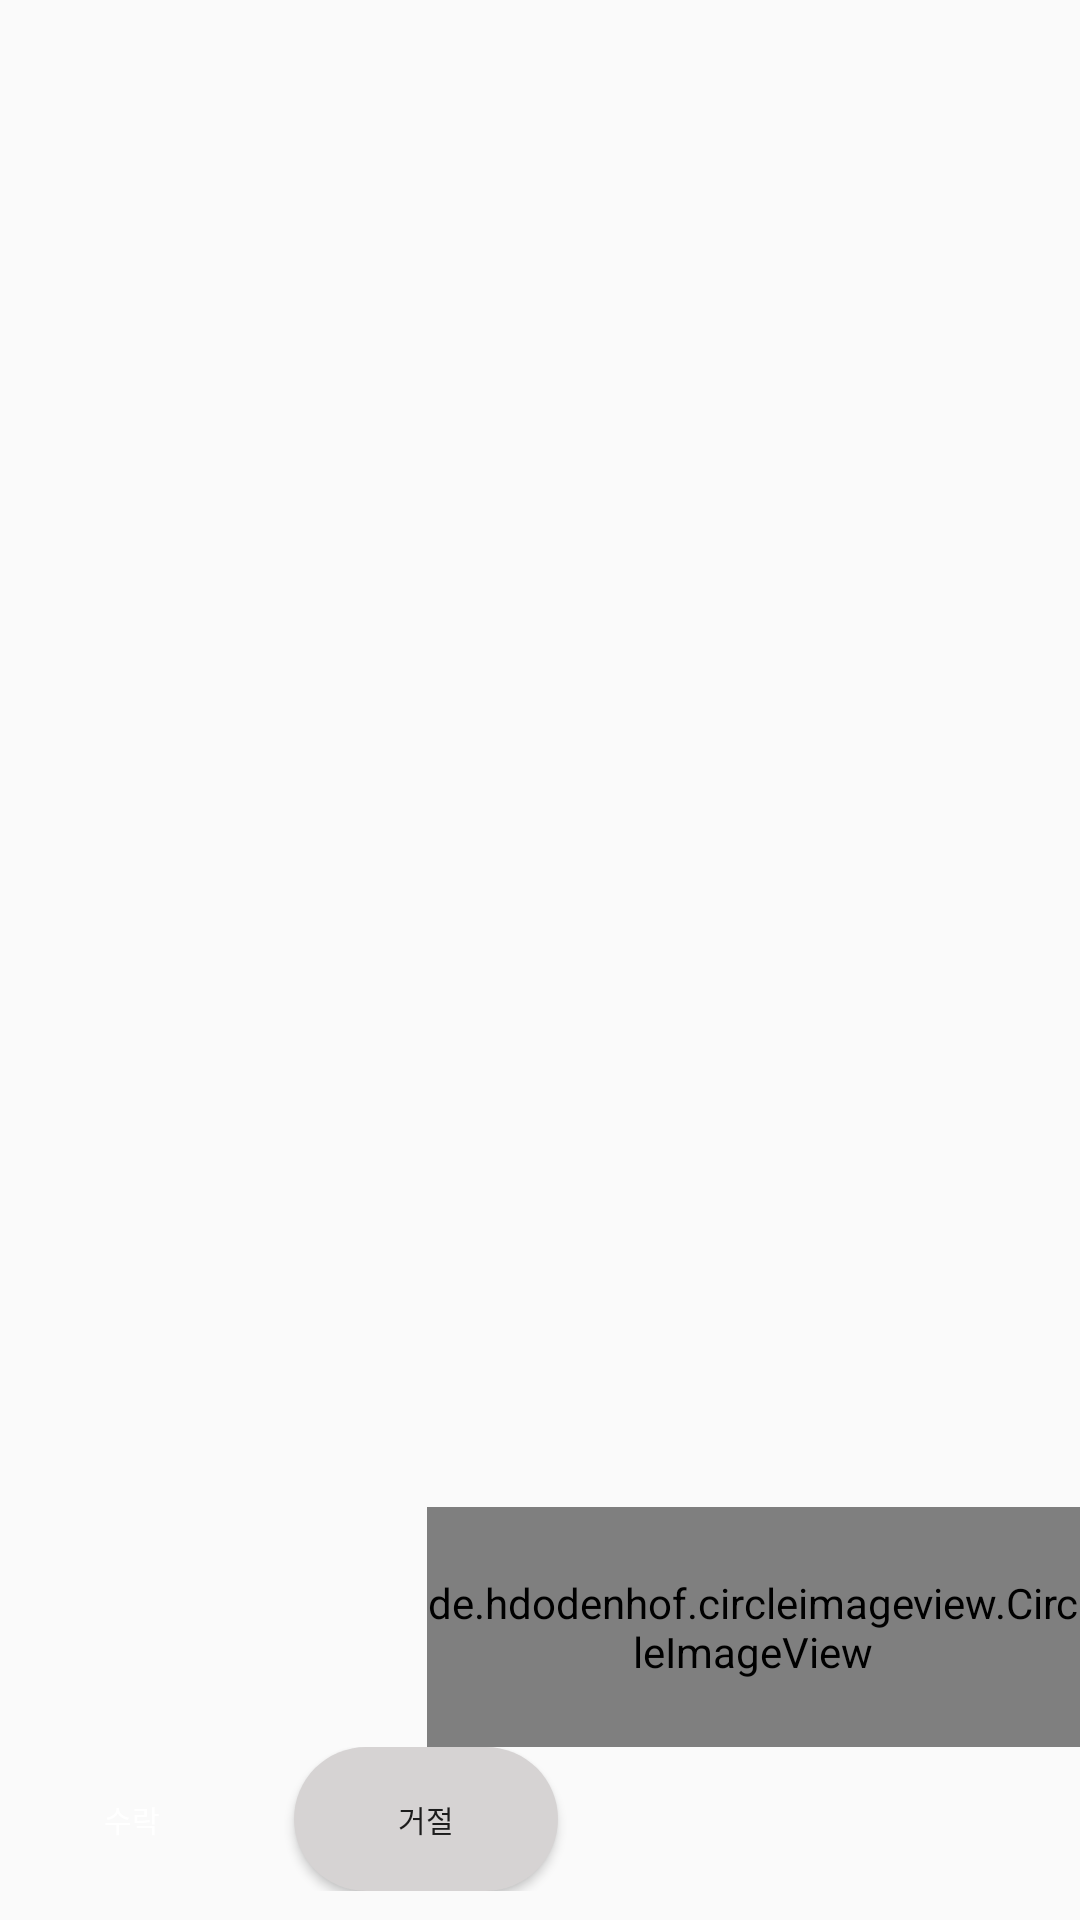

Reconstruct the res/layout file that produces this screen, plus the resources it refers to.
<!-- AndroidManifest.xml: application theme Theme.LevelUs -->
<!-- res/layout/recommend_list_adapter.xml -->
<?xml version="1.0" encoding="utf-8"?>
<LinearLayout xmlns:android="http://schemas.android.com/apk/res/android"
    android:layout_width="170dp"
    android:layout_height="220dp"
    android:layout_marginLeft="5dp"
    android:layout_marginRight="5dp"
    android:layout_marginBottom="5dp"
    android:layout_marginTop="5dp">

    <LinearLayout
        android:layout_width="match_parent"
        android:layout_height="match_parent"
        android:orientation="vertical"
        >


        <TextView
            android:id="@+id/recommend_quest_name"
            android:layout_width="match_parent"
            android:layout_height="10dp"
            android:layout_marginTop="-20dp"
            android:layout_marginLeft="15dp"
            android:layout_weight="9"
            android:fontFamily="@font/notosanscjkkr_medium"
            android:gravity="center_vertical"
            android:padding="8dp"
            android:textSize="20dp" />

        <LinearLayout
            android:layout_width="match_parent"
            android:layout_height="wrap_content"
            android:orientation="horizontal">

            <LinearLayout
                android:layout_width="wrap_content"
                android:layout_height="wrap_content"
                android:orientation="vertical"
                android:layout_weight="1"
                android:layout_marginLeft="5dp">

                <TextView
                    android:layout_width="wrap_content"
                    android:layout_height="wrap_content"
                    android:id="@+id/recommend_quest_category"
                    android:textSize="10dp"
                    android:fontFamily="@font/notosanscjkkr_regular"/>

                <TextView
                    android:layout_width="wrap_content"
                    android:layout_height="wrap_content"
                    android:id="@+id/recommend_quest_achievement"
                    android:textSize="10dp"
                    android:fontFamily="@font/notosanscjkkr_regular"/>
            </LinearLayout>

            <de.hdodenhof.circleimageview.CircleImageView
                android:id="@+id/recommend_quest_thumbnail"
                android:layout_width="80dp"
                android:layout_height="80dp"
                android:layout_gravity="right"
                android:layout_weight="1"/>

        </LinearLayout>

        <LinearLayout
            android:layout_width="wrap_content"
            android:layout_height="wrap_content"
            android:orientation="horizontal">

            <Button
                android:id="@+id/agree_button"
                android:layout_width="wrap_content"
                android:layout_height="wrap_content"
                android:text="수락"
                android:textSize="10dp"
                android:textColor="@color/white"
                android:background="@drawable/button_prim"
                android:layout_marginEnd="10dp"/>

            <Button
                android:id="@+id/disagree_button"
                android:layout_width="wrap_content"
                android:layout_height="wrap_content"
                android:text="거절"
                android:textSize="10dp"
                android:layout_marginEnd="10dp"
                android:background="@drawable/button_prim2"/>
        </LinearLayout>
    </LinearLayout>

</LinearLayout>
<!-- resources referenced by this layout -->
<resources>
  <color name="white">#FFFFFFFF</color>
  <!-- drawable button_prim (drawable) -->
  <?xml version="1.0" encoding="utf-8"?>
  <selector xmlns:android="http://schemas.android.com/apk/res/android">
  
  <item android:state_pressed="true"
      android:drawable="@drawable/button_clicked"/>
  
  <item android:drawable="@drawable/button_normal"/>
  </selector>
  <!-- drawable button_prim2 (drawable) -->
  <?xml version="1.0" encoding="utf-8"?>
  <selector xmlns:android="http://schemas.android.com/apk/res/android">
  
      <item android:state_pressed="true"
          android:drawable="@drawable/button_clicked"/>
  
      <item android:drawable="@drawable/button_normal2"/>
  </selector>
  <style name="Theme.LevelUs" parent="Theme.AppCompat.Light.NoActionBar">
          
          <item name="colorPrimary">@color/purple_500</item>
          <item name="colorPrimaryVariant">@color/purple_700</item>
          <item name="colorOnPrimary">@color/white</item>
          
          <item name="colorSecondary">@color/teal_200</item>
          <item name="colorSecondaryVariant">@color/teal_700</item>
          <item name="colorOnSecondary">@color/black</item>
          
          <item name="android:statusBarColor" tools:targetApi="l">?attr/colorPrimaryVariant</item>
          
          <item name="android:windowTranslucentStatus">true</item>
          <item name="android:windowTranslucentNavigation">true</item>
      </style>
  <!-- drawable button_clicked (drawable) -->
  <?xml version="1.0" encoding="utf-8"?>
  <shape xmlns:android="http://schemas.android.com/apk/res/android">
      <solid android:color="#F1C133"/>
      <corners android:bottomRightRadius="30dp"
          android:bottomLeftRadius="30dp"
          android:topLeftRadius="30dp"
          android:topRightRadius="30dp"/>
  </shape>
  <!-- drawable button_normal2 (drawable) -->
  <?xml version="1.0" encoding="utf-8"?>
  <shape xmlns:android="http://schemas.android.com/apk/res/android">
      <solid android:color="#D6D3D3"/>
      <corners android:bottomRightRadius="30dp"
          android:bottomLeftRadius="30dp"
          android:topLeftRadius="30dp"
          android:topRightRadius="30dp"/>
  </shape>
  <color name="purple_500">#FF6200EE</color>
  <color name="purple_700">#FF3700B3</color>
  <color name="teal_200">#FF03DAC5</color>
  <color name="teal_700">#FF018786</color>
  <color name="black">#FF000000</color>
</resources>
